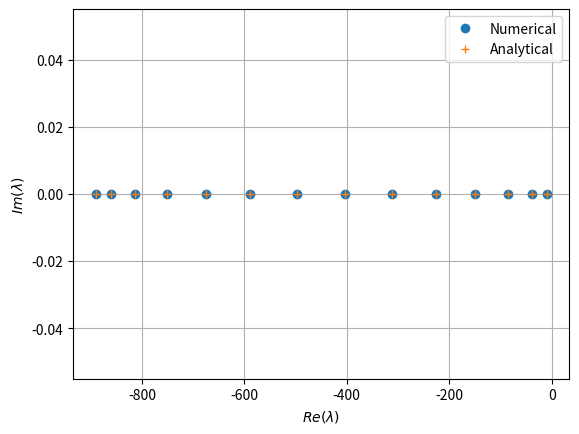

Generate this figure with matplotlib:
#!/usr/bin/env python3
# -*- coding: utf-8 -*-
"""
Created on Tue Oct  2 13:57:08 2018

[redacted]
"""
import numpy as np
import matplotlib.pyplot as plt
import scipy.linalg as spl


def finDiffMatrixD2C2(J, L):
    """Compute the finite-difference matrix for the second derivative
    in space (D2) using centered finite differences of order 2.

    Parameters
    ----------
    J : int
        Number of mesh point in space (excluding boundary conditions)
    L : float
        Length of the domain (including boundary conditions)
    """
    h = L/(J+1)
    A = spl.toeplitz([-2., 1.]+(J-2)*[0.])
    A /= h**2
    return A

J = 14
L = 1

A = finDiffMatrixD2C2(J, L)
lamNum = np.linalg.eigvals(A)
plt.plot(lamNum.real, lamNum.imag, 'o', label='Numerical')

j = np.arange(J)+1
h = L/(J+1)
lamTh = -2/h**2 * (1+np.cos(np.pi*j/(J+1)))
plt.plot(lamTh.real, lamTh.imag, '+', label='Analytical')

plt.xlabel(r'$Re(\lambda)$')
plt.ylabel(r'$Im(\lambda)$')
plt.grid()
plt.legend()
plt.show()
